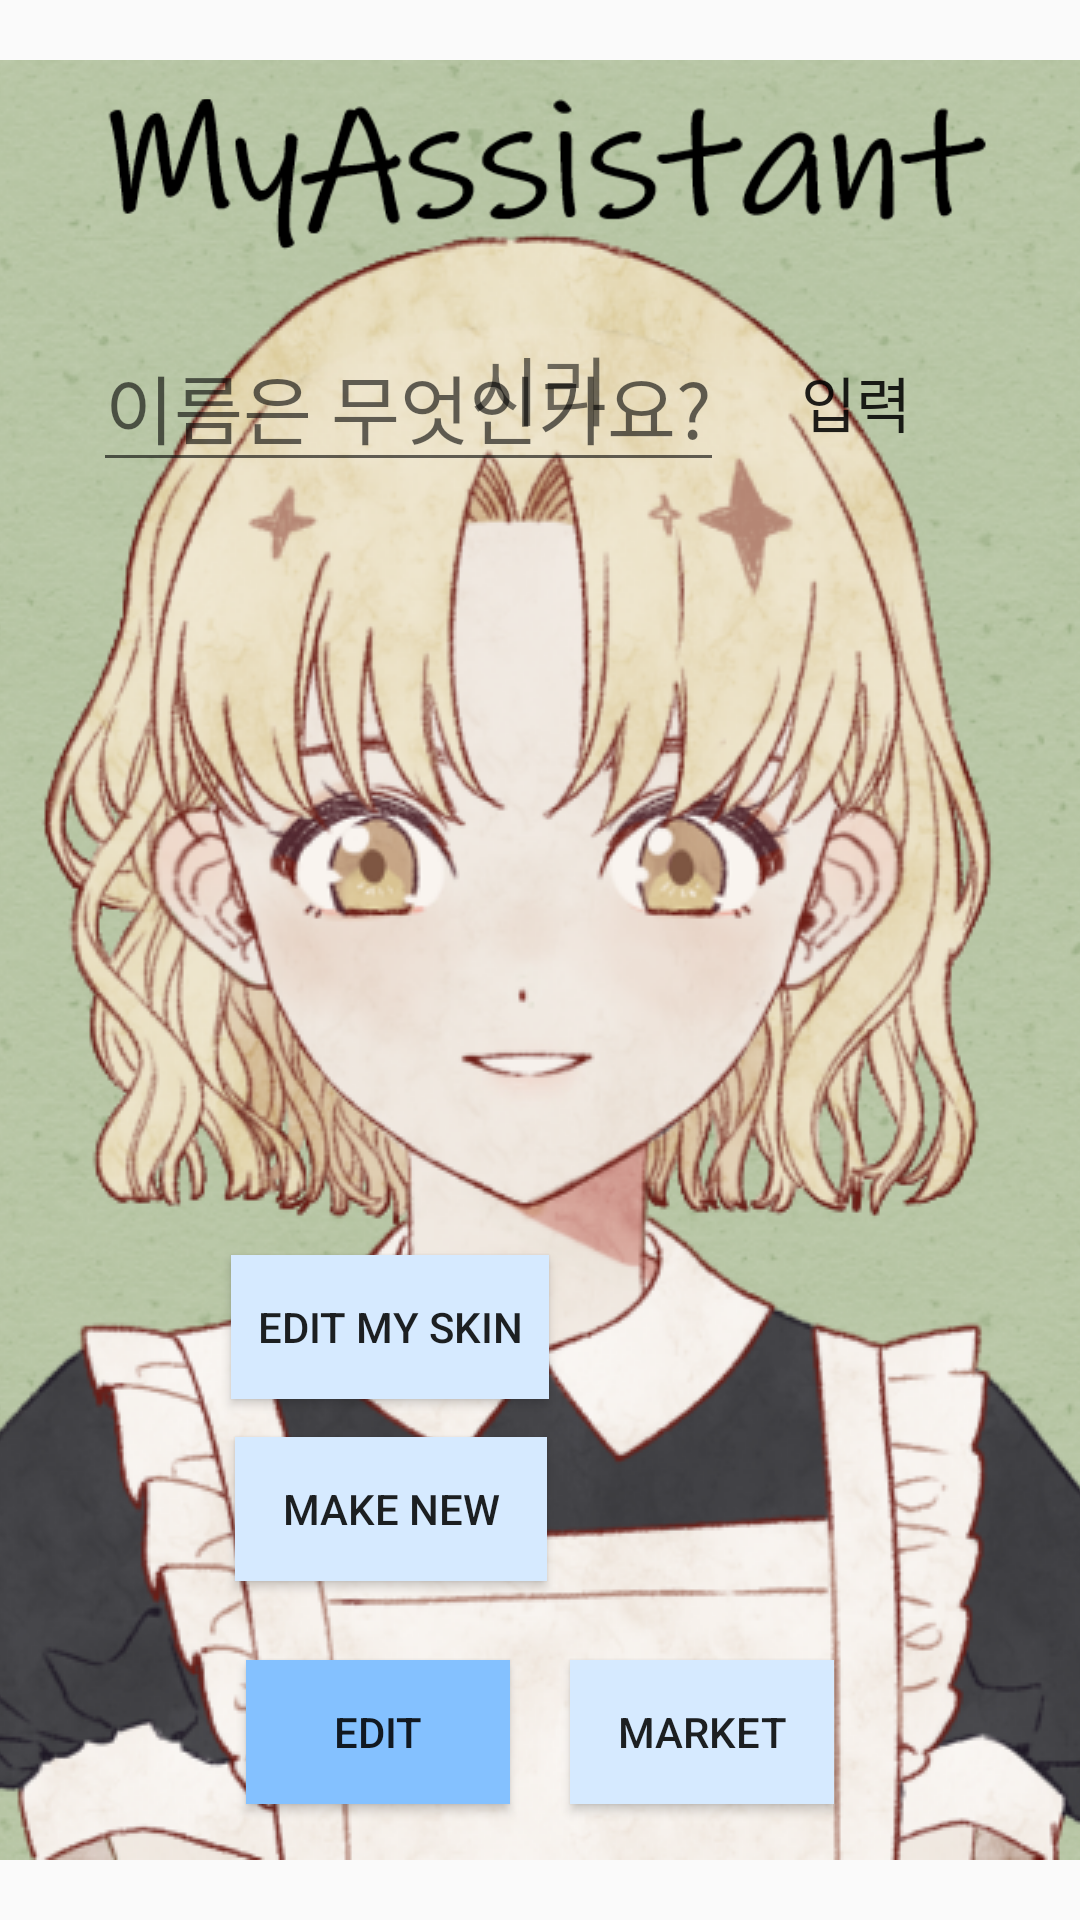

Here is an Android app screen rendered from its layout file. Give the layout XML and the strings, colors and styles it references.
<!-- AndroidManifest.xml: activity theme AppTheme.NoActionBar -->
<!-- res/layout/activity_main.xml -->
<?xml version="1.0" encoding="utf-8"?>

<android.support.constraint.ConstraintLayout xmlns:android="http://schemas.android.com/apk/res/android"
    xmlns:app="http://schemas.android.com/apk/res-auto"
    xmlns:tools="http://schemas.android.com/tools"
    android:layout_width="match_parent"
    android:layout_height="match_parent"
    tools:context=".MainActivity"
    android:background="@drawable/defaultbg">

    <ImageView
        android:layout_width="wrap_content"
        android:layout_height="62dp"
        android:src="@drawable/logoblack"
        android:scaleType="centerCrop"
        app:layout_constraintBottom_toBottomOf="parent"
        app:layout_constraintHorizontal_bias="0.503"
        app:layout_constraintLeft_toLeftOf="parent"
        app:layout_constraintRight_toRightOf="parent"
        app:layout_constraintTop_toTopOf="parent"
        app:layout_constraintVertical_bias="0.057" />

    <TextView
        android:layout_width="wrap_content"
        android:layout_height="34dp"
        android:id="@+id/assistantname"
        android:text="시리"
        android:textSize="25sp"
        app:layout_constraintBottom_toBottomOf="parent"
        app:layout_constraintLeft_toLeftOf="parent"
        app:layout_constraintRight_toRightOf="parent"
        app:layout_constraintTop_toTopOf="parent"
        app:layout_constraintVertical_bias="0.183" />

    <LinearLayout
        android:id="@+id/editassistantname"
        android:layout_width="wrap_content"
        android:layout_height="wrap_content"
        app:layout_constraintBottom_toBottomOf="parent"
        app:layout_constraintLeft_toLeftOf="parent"
        app:layout_constraintRight_toRightOf="parent"
        app:layout_constraintTop_toTopOf="parent"
        app:layout_constraintVertical_bias="0.183"
        android:orientation="horizontal">

        <EditText
            android:id="@+id/nameedit"
            android:layout_width="match_parent"
            android:layout_height="wrap_content"
            android:hint="이름은 무엇인가요?"
            android:textAlignment="center"
            android:textSize="25sp" />

        <Button
            android:id="@+id/namesubmit"
            android:layout_height="wrap_content"
            android:layout_width="wrap_content"
            android:textSize="20dp"
            android:text="입력"
            android:layout_gravity="center"
            android:background="#0000"/>
    </LinearLayout>

    <LinearLayout
        android:layout_width="wrap_content"
        android:layout_height="wrap_content"
        android:orientation="horizontal"
        app:layout_constraintBottom_toBottomOf="parent"
        app:layout_constraintHorizontal_bias="0.5"
        app:layout_constraintLeft_toLeftOf="parent"
        app:layout_constraintRight_toRightOf="parent"
        app:layout_constraintTop_toTopOf="parent"
        app:layout_constraintVertical_bias="0.95">

        <Button
            android:id="@+id/editButtonComp"
            android:layout_width="wrap_content"
            android:layout_height="wrap_content"
            android:text="Edit"
            android:background="#84C1FF"
            android:layout_margin="10dp"/>

        <Button
            android:id="@+id/marketButton"
            android:layout_width="wrap_content"
            android:layout_height="wrap_content"
            android:text="Market"
            android:background="#D6EAFF"
            android:layout_margin="10dp"/>

    </LinearLayout>

    <Button
        android:id="@+id/editButton"
        android:layout_width="104dp"
        android:layout_height="wrap_content"
        android:layout_margin="10dp"
        android:background="#D6EAFF"
        android:text="make new"
        app:layout_constraintBottom_toBottomOf="parent"
        app:layout_constraintHorizontal_bias="0.29"
        app:layout_constraintLeft_toLeftOf="parent"
        app:layout_constraintRight_toRightOf="parent"
        app:layout_constraintTop_toTopOf="parent"
        app:layout_constraintVertical_bias="0.82" />

    <Button
        android:id="@+id/mySkinButton"
        android:layout_width="106dp"
        android:layout_height="wrap_content"
        android:layout_margin="10dp"
        android:background="#D6EAFF"
        android:text="Edit My Skin"
        app:layout_constraintBottom_toBottomOf="parent"
        app:layout_constraintHorizontal_bias="0.287"
        app:layout_constraintLeft_toLeftOf="parent"
        app:layout_constraintRight_toRightOf="parent"
        app:layout_constraintTop_toTopOf="parent"
        app:layout_constraintVertical_bias="0.714" />

</android.support.constraint.ConstraintLayout>
<!-- resources referenced by this layout -->
<resources>
  <!-- drawable defaultbg (drawable) -->
  <bitmap
      xmlns:android="http://schemas.android.com/apk/res/android"
      android:src="@drawable/defaultimage"
      android:gravity="center" />
  <!-- drawable logoblack: png bitmap (drawable, 4869 bytes) -->
  <style name="AppTheme.NoActionBar" parent="Theme.AppCompat.Light.NoActionBar">
          
          <item name="colorPrimary">@color/colorPrimary</item>
          <item name="colorPrimaryDark">@color/colorPrimaryDark</item>
          <item name="colorAccent">@color/colorAccent</item>
          
          <item name="windowActionBar">false</item>
          <item name="windowNoTitle">true</item>
  
      </style>
  <!-- drawable defaultimage: jpg bitmap (drawable, 543283 bytes) -->
  <color name="colorPrimary">#84C1FF</color>
  <color name="colorPrimaryDark">#84C1FF</color>
  <color name="colorAccent">#84C1FF</color>
</resources>
